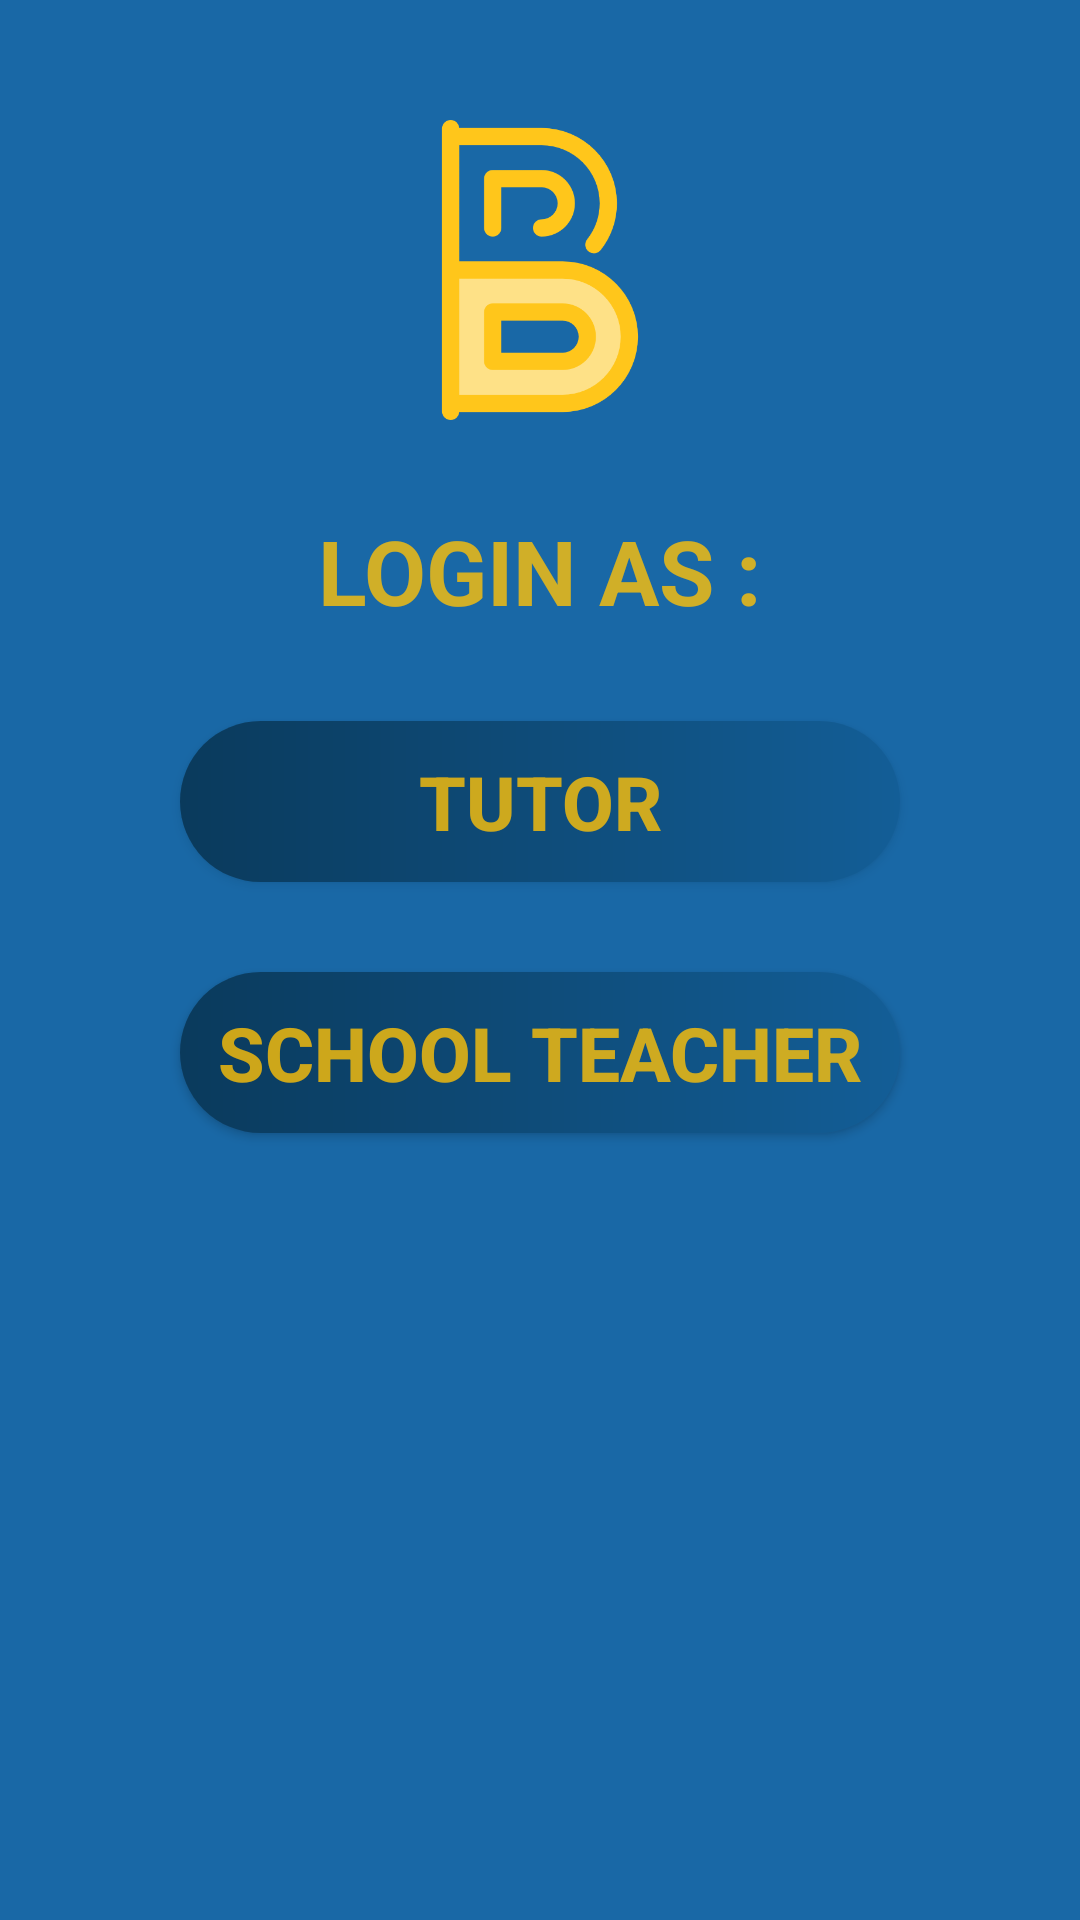

This screen was rendered from an Android layout file. Write that file and the resources it references.
<!-- AndroidManifest.xml: application theme AppTheme -->
<!-- res/layout/login_terminal1.xml -->
<?xml version="1.0" encoding="utf-8"?>
<RelativeLayout xmlns:android="http://schemas.android.com/apk/res/android"
    xmlns:app="http://schemas.android.com/apk/res-auto"
    xmlns:tools="http://schemas.android.com/tools"
    android:layout_width="match_parent"
    android:layout_height="match_parent"
    android:background="@color/colorPrimary"
    tools:context=".Main2Activity">

    <ImageView
        android:id="@+id/letterb"
        android:layout_width="100dp"
        android:layout_height="100dp"
        android:layout_centerInParent="true"
        android:layout_alignParentTop="true"
        android:layout_marginTop="40dp"
        android:src="@drawable/letterb"
     />

    <TextView
        android:id="@+id/textView"
        android:layout_width="wrap_content"
        android:layout_height="wrap_content"
        android:text="LOGIN AS :"
        android:textColor="@color/colorAccent"
        android:layout_marginTop="30dp"
        android:textSize="30sp"
        android:textStyle="bold"
        android:layout_below="@id/letterb"
        android:layout_centerInParent="true"
      />


    <Button
        android:id="@+id/button"
        android:layout_width="match_parent"
        android:layout_height="wrap_content"
        android:layout_marginTop="30dp"
        android:layout_marginLeft="60dp"
        android:layout_marginRight="60dp"
        android:background="@drawable/custom_button"
        android:layout_below="@+id/textView"
        android:layout_centerInParent="true"
        android:textAlignment="center"
        android:outlineSpotShadowColor="@color/colourmore"
        android:shadowColor="@color/colourmore"
        android:padding="10dp"
        android:text="Tutor"
        android:textColor="@color/colorAccent"
        android:textSize="25dp"
        android:textStyle="bold"
        />

    <Button
        android:id="@+id/button2"
        android:layout_width="match_parent"
        android:layout_height="wrap_content"
        android:layout_marginTop="30dp"
        android:layout_marginLeft="60dp"
        android:layout_marginRight="60dp"
        android:padding="10dp"
        android:background="@drawable/custom_button"
        android:layout_below="@+id/button"
        android:layout_centerInParent="true"
        android:shadowColor="@color/colourmore"
        android:textAlignment="center"
        android:text="School Teacher"
        android:textColor="@color/colorAccent"
        android:textSize="25dp"
        android:textStyle="bold"/>




</RelativeLayout>
<!-- resources referenced by this layout -->
<resources>
  <color name="colorAccent">#CBFFC107</color>
  <color name="colorPrimary">#1968A6</color>
  <color name="colourmore">#FF0A3A5C</color>
  <!-- drawable custom_button (drawable) -->
  <?xml version="1.0" encoding="utf-8"?>
  <shape xmlns:android="http://schemas.android.com/apk/res/android"
      android:shape="rectangle">
      <gradient android:startColor="@color/colourmore"
          android:endColor="@color/colour2"
          android:type="linear"/>
      <corners android:radius="40dp"/>
  
  </shape>
  <!-- drawable letterb: png bitmap (drawable, 11783 bytes) -->
  <style name="AppTheme" parent="Theme.AppCompat.Light.NoActionBar">
          
          <item name="colorPrimary">@color/colorPrimary</item>
          <item name="colorPrimaryDark">@color/colorPrimaryDark</item>
          <item name="colorAccent">@color/colorAccent</item>
      </style>
  <color name="colour2">#135E97</color>
  <color name="colorPrimaryDark">#1968A6</color>
</resources>
